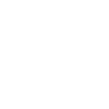
t = 0.00 s
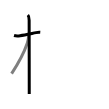
t = 2.50 s
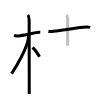
t = 5.25 s
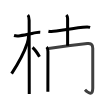
t = 7.75 s
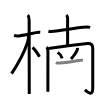
t = 10.50 s
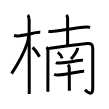
t = 13.00 s

The animated SVG that drew these frames (rendered in a browser with its animation timeline set to each time). Animation: 13 SMIL elements (animate=13); one cycle of 13.00 s.

<svg width="109px" height="109px" viewBox="0 0 px 109px" xmlns="http://www.w3.org/2000/svg" xmlns:xlink="http://www.w3.org/1999/xlink" xml:space="preserve" version="1.1"  baseProfile="full">
<path d="M14.03,35.47c2.22,0.66,4.75,0.4,6.13,0.2c4.39-0.64,10.91-2.04,15.97-3.03c1.21-0.24,2.62-0.39,4.14-0.27" style="fill:none;stroke:black;stroke-width:3;opacity:0">
  <animate attributeType="CSS" attributeName="opacity" from="0" to="1" begin="0s" dur="1s" repeatCount="Indefinite" fill="freeze" />
</path>
<path d="M27.86,15c1.32,1.32,1.29,2.5,1.29,5.42c0,0.79,0.07,46.29,0.09,65.7c0,3.94,0.01,6.8,0.01,8" style="fill:none;stroke:black;stroke-width:3;opacity:0">
  <animate attributeType="CSS" attributeName="opacity" from="0" to="1" begin="1s" dur="1s" repeatCount="Indefinite" fill="freeze" />
</path>
<path d="M28.56,35.53c0,2.72-0.56,5.47-1.3,7.65c-4.18,12.35-7.91,18.52-15.65,30.4" style="fill:none;stroke:black;stroke-width:3;opacity:0">
  <animate attributeType="CSS" attributeName="opacity" from="0" to="1" begin="2s" dur="1s" repeatCount="Indefinite" fill="freeze" />
</path>
<path d="M32.5,47.5c2.01,1.5,5.31,6.35,7,9.25" style="fill:none;stroke:black;stroke-width:3;opacity:0">
  <animate attributeType="CSS" attributeName="opacity" from="0" to="1" begin="3s" dur="1s" repeatCount="Indefinite" fill="freeze" />
</path>
<path d="M48.42,31.2c2.64,0.6,5.34,0.23,7.97-0.17c8.49-1.28,19.06-2.84,26.6-3.71c2.37-0.28,4.81-0.59,7.16,0.01" style="fill:none;stroke:black;stroke-width:3;opacity:0">
  <animate attributeType="CSS" attributeName="opacity" from="0" to="1" begin="4s" dur="1s" repeatCount="Indefinite" fill="freeze" />
</path>
<path d="M66.33,15c1.02,1.02,1.28,2.12,1.28,3.59c0,6,0,19.73,0,27.17" style="fill:none;stroke:black;stroke-width:3;opacity:0">
  <animate attributeType="CSS" attributeName="opacity" from="0" to="1" begin="5s" dur="1s" repeatCount="Indefinite" fill="freeze" />
</path>
<path d="M46.66,47.02c1.03,1.03,1.27,2.36,1.27,4.37c0,4.19-0.03,23.16-0.05,33.49c0,3.22-0.01,5.72-0.01,6.88" style="fill:none;stroke:black;stroke-width:3;opacity:0">
  <animate attributeType="CSS" attributeName="opacity" from="0" to="1" begin="6s" dur="1s" repeatCount="Indefinite" fill="freeze" />
</path>
<path d="M48.52,48.41c5.67-0.82,31.6-4.09,38.72-4.88c3.44-0.38,5.51,0.83,5.51,4.61c0,4.88,0,34.88,0,40.23c0,7.16-4,5.25-7.78,1.43" style="fill:none;stroke:black;stroke-width:3;opacity:0">
  <animate attributeType="CSS" attributeName="opacity" from="0" to="1" begin="7s" dur="1s" repeatCount="Indefinite" fill="freeze" />
</path>
<path d="M57.75,52.38c1.54,1.05,3.98,4.32,4.37,5.96" style="fill:none;stroke:black;stroke-width:3;opacity:0">
  <animate attributeType="CSS" attributeName="opacity" from="0" to="1" begin="8s" dur="1s" repeatCount="Indefinite" fill="freeze" />
</path>
<path d="M77.52,47.82c0.07,0.83-0.08,1.62-0.45,2.38c-0.97,2.48-2.82,5.18-6.08,8.75" style="fill:none;stroke:black;stroke-width:3;opacity:0">
  <animate attributeType="CSS" attributeName="opacity" from="0" to="1" begin="9s" dur="1s" repeatCount="Indefinite" fill="freeze" />
</path>
<path d="M55.85,62.69c1.14,0.57,3.44,0.41,4.65,0.29c5.03-0.51,12.59-1.66,17.89-2.4c1.46-0.21,2.98-0.45,4.5-0.08" style="fill:none;stroke:black;stroke-width:3;opacity:0">
  <animate attributeType="CSS" attributeName="opacity" from="0" to="1" begin="10s" dur="1s" repeatCount="Indefinite" fill="freeze" />
</path>
<path d="M54.16,74.36c1.86,0.81,4.41,0.73,6.34,0.5c5.36-0.64,13.35-2.27,19.12-3.17c1.37-0.21,3.26-0.45,4.55-0.38" style="fill:none;stroke:black;stroke-width:3;opacity:0">
  <animate attributeType="CSS" attributeName="opacity" from="0" to="1" begin="11s" dur="1s" repeatCount="Indefinite" fill="freeze" />
</path>
<path d="M68.03,64.67c1.15,1.15,1.24,2.08,1.24,4.07c0,4.93,0.04,11.77,0.06,16.63c0.01,2.54,0.02,4.54,0.02,5.44" style="fill:none;stroke:black;stroke-width:3;opacity:0">
  <animate attributeType="CSS" attributeName="opacity" from="0" to="1" begin="12s" dur="1s" repeatCount="Indefinite" fill="freeze" />
</path>
</svg>
